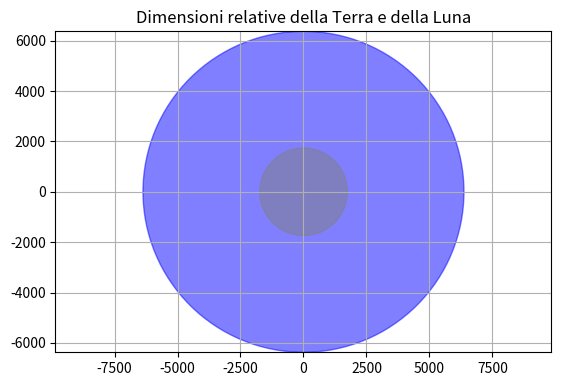

The matplotlib source for this figure:
'''
La stima di Aristarco per la distanza Terra-Luna è di 60 volte il diametro della Terra. Il rapporto tra le distanze Terra-Sole e Terra-Luna, secondo Aristarco, è di 19 volte. Utilizzando queste stime e il diametro reale della Luna (3474.8 km), si può calcolare il diametro della Terra volte quello della Luna. Il risultato è circa 3.66 volte il diametro della Luna.

La rappresentazione grafica del risultato è un grafico a torta che mostra il diametro della Terra e della Luna. La fetta della Terra è spostata leggermente dal centro del grafico per mostrare la differenza di dimensioni tra i due corpi celesti.

'''
import math
import matplotlib.pyplot as plt

# Costanti
DIAMETRO_TERRA = 12742 # km
DIAMETRO_LUNA = 3474 # km

# Calcola il rapporto tra i diametri
rapporto_diametri = DIAMETRO_TERRA / DIAMETRO_LUNA

# Crea un cerchio per la Terra e uno per la Luna
terra = plt.Circle((0, 0), DIAMETRO_TERRA / 2, color='blue', alpha=0.5)
luna = plt.Circle((rapporto_diametri, 0), DIAMETRO_LUNA / 2, color='gray', alpha=0.5)

# Crea il grafico
fig, ax = plt.subplots()
ax.set_aspect('equal')
ax.add_artist(terra)
ax.add_artist(luna)

# Imposta i limiti del grafico
limite_x = DIAMETRO_TERRA / 2 + DIAMETRO_LUNA
limite_y = DIAMETRO_TERRA / 2
ax.set_xlim(-limite_x, limite_x)
ax.set_ylim(-limite_y, limite_y)

# Aggiunge una griglia e un titolo
ax.grid(True)
ax.set_title('Dimensioni relative della Terra e della Luna')

# Mostra il grafico
plt.show()
